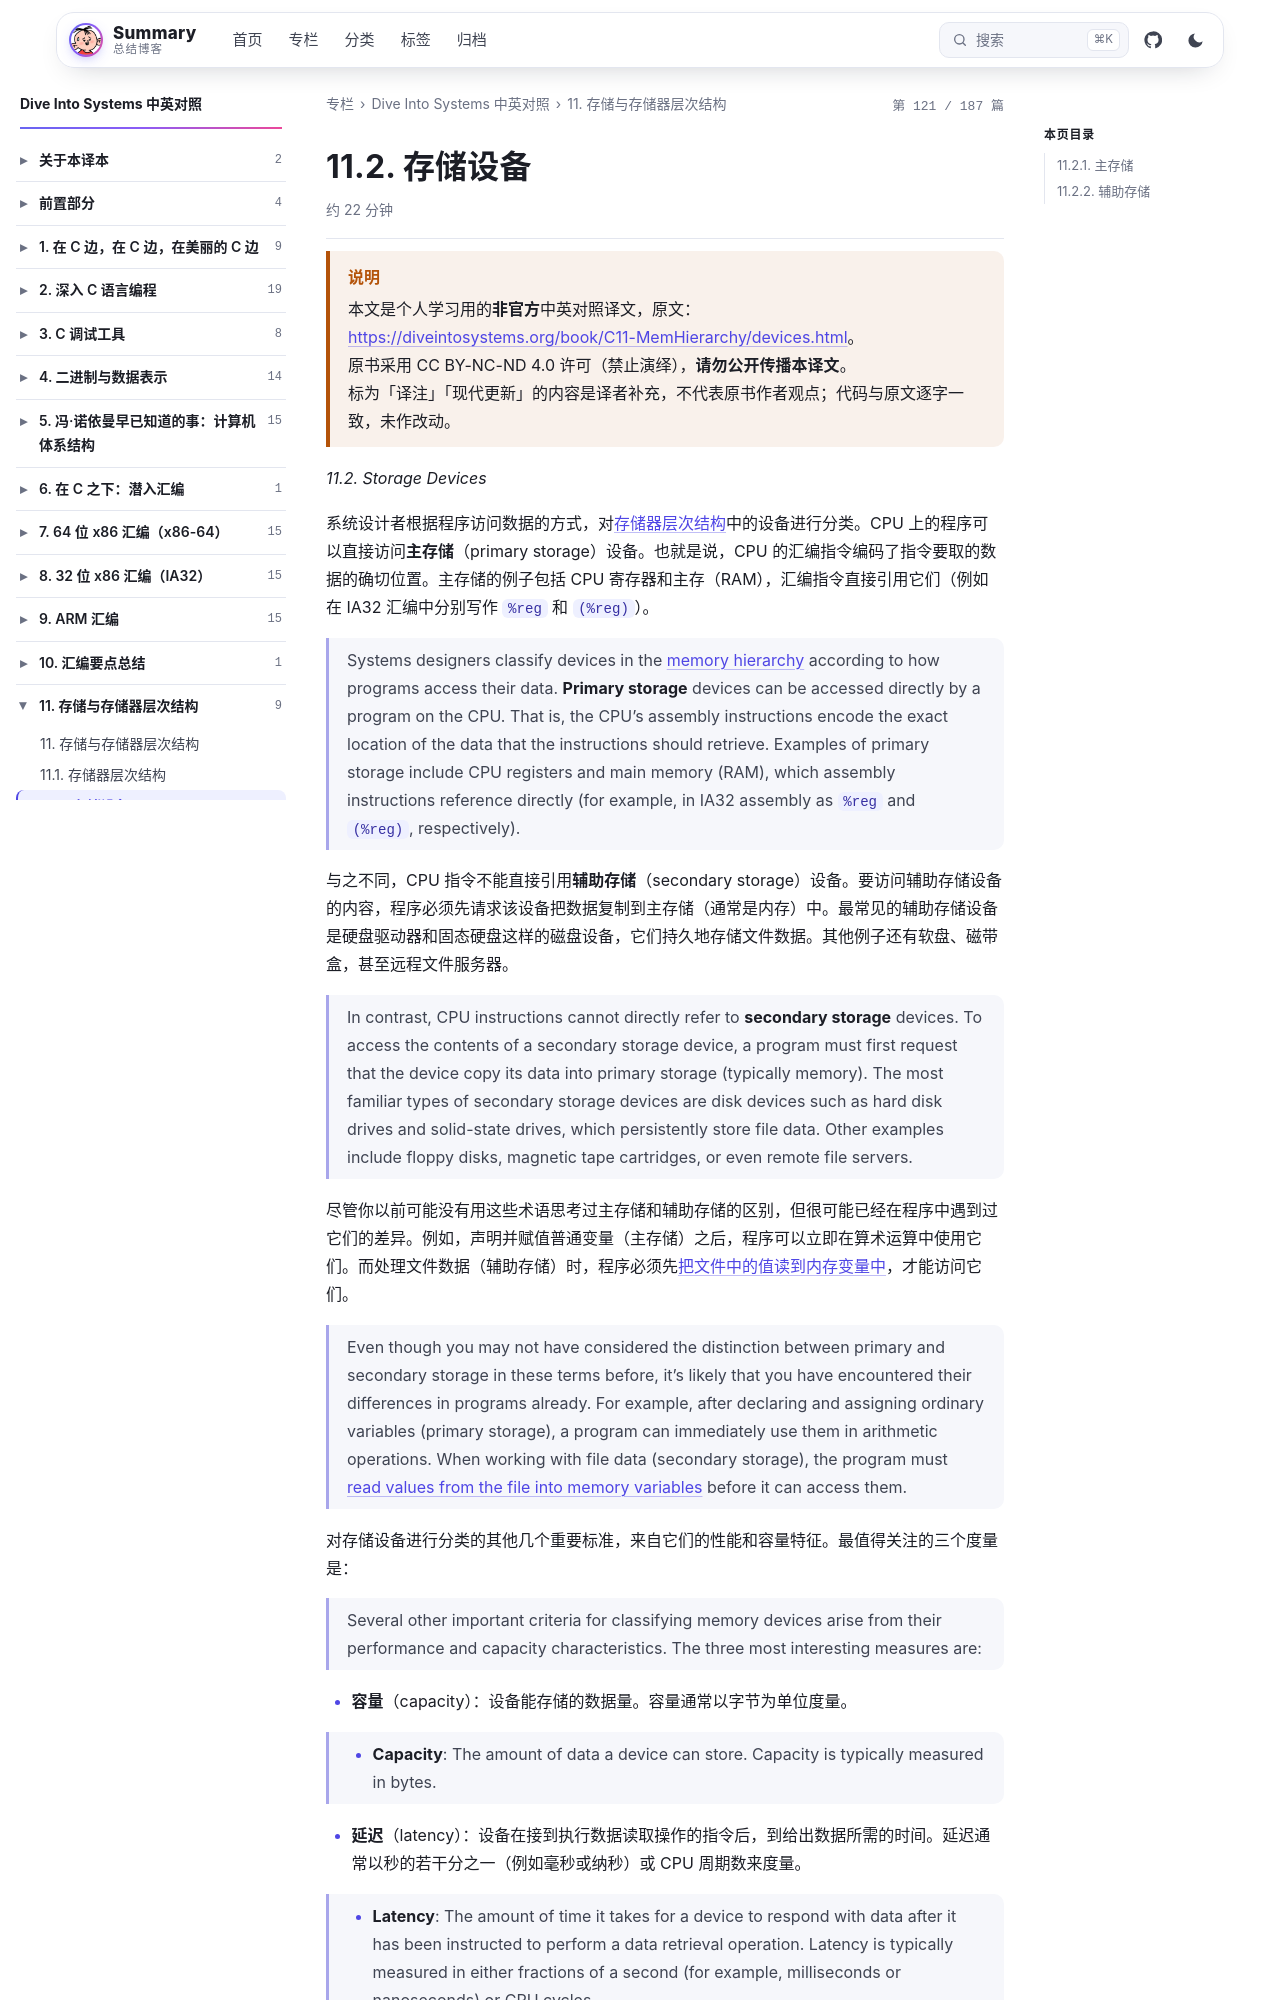

repository: wenPKtalk/wenpktalk.github.io · page: dive-into-systems/C11-MemHierarchy/11.2-devices.html · generator: jekyll

---
title: "11.2. 存储设备"
original: https://diveintosystems.org/book/C11-MemHierarchy/devices.html
credit: "Dive Into Systems (Suzanne J. Matthews, Tia Newhall, Kevin C. Webb)"
license: "CC BY-NC-ND 4.0 — 原书版权归作者所有"
book: dive-into-systems
chapter: C11-MemHierarchy
order: 3
disableNunjucks: true
---

> [!WARNING] 说明
> 本文是个人学习用的**非官方**中英对照译文，原文：<https://diveintosystems.org/book/C11-MemHierarchy/devices.html>。
> 原书采用 CC BY-NC-ND 4.0 许可（禁止演绎），**请勿公开传播本译文**。
> 标为「译注」「现代更新」的内容是译者补充，不代表原书作者观点；代码与原文逐字一致，未作改动。


*11.2. Storage Devices*

系统设计者根据程序访问数据的方式，对[存储器层次结构](11.1-mem_hierarchy.html)中的设备进行分类。CPU 上的程序可以直接访问**主存储**（primary storage）设备。也就是说，CPU 的汇编指令编码了指令要取的数据的确切位置。主存储的例子包括 CPU 寄存器和主存（RAM），汇编指令直接引用它们（例如在 IA32 汇编中分别写作 `%reg` 和 `(%reg)`）。

> Systems designers classify devices in the [memory hierarchy](11.1-mem_hierarchy.html) according to how programs access their data. **Primary storage** devices can be accessed directly by a program on the CPU. That is, the CPU’s assembly instructions encode the exact location of the data that the instructions should retrieve. Examples of primary storage include CPU registers and main memory (RAM), which assembly instructions reference directly (for example, in IA32 assembly as `%reg` and `(%reg)`, respectively).

与之不同，CPU 指令不能直接引用**辅助存储**（secondary storage）设备。要访问辅助存储设备的内容，程序必须先请求该设备把数据复制到主存储（通常是内存）中。最常见的辅助存储设备是硬盘驱动器和固态硬盘这样的磁盘设备，它们持久地存储文件数据。其他例子还有软盘、磁带盒，甚至远程文件服务器。

> In contrast, CPU instructions cannot directly refer to **secondary storage** devices. To access the contents of a secondary storage device, a program must first request that the device copy its data into primary storage (typically memory). The most familiar types of secondary storage devices are disk devices such as hard disk drives and solid-state drives, which persistently store file data. Other examples include floppy disks, magnetic tape cartridges, or even remote file servers.

尽管你以前可能没有用这些术语思考过主存储和辅助存储的区别，但很可能已经在程序中遇到过它们的差异。例如，声明并赋值普通变量（主存储）之后，程序可以立即在算术运算中使用它们。而处理文件数据（辅助存储）时，程序必须先[把文件中的值读到内存变量中](../C2-C_depth/2.8-IO.html)，才能访问它们。

> Even though you may not have considered the distinction between primary and secondary storage in these terms before, it’s likely that you have encountered their differences in programs already. For example, after declaring and assigning ordinary variables (primary storage), a program can immediately use them in arithmetic operations. When working with file data (secondary storage), the program must [read values from the file into memory variables](../C2-C_depth/2.8-IO.html) before it can access them.

对存储设备进行分类的其他几个重要标准，来自它们的性能和容量特征。最值得关注的三个度量是：

> Several other important criteria for classifying memory devices arise from their performance and capacity characteristics. The three most interesting measures are:

- **容量**（capacity）：设备能存储的数据量。容量通常以字节为单位度量。

> - **Capacity**: The amount of data a device can store. Capacity is typically measured in bytes.

- **延迟**（latency）：设备在接到执行数据读取操作的指令后，到给出数据所需的时间。延迟通常以秒的若干分之一（例如毫秒或纳秒）或 CPU 周期数来度量。
